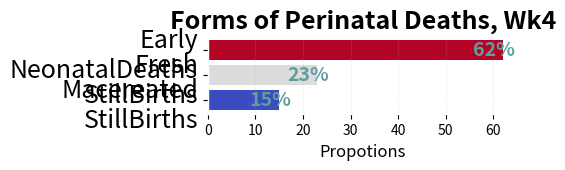

Generate this figure with matplotlib:
import matplotlib.pyplot as plt
import matplotlib.cm as cm
import numpy as np

# Data for the chart
Perinatal_Death = ["Macereated\nStillBirths", "Fresh\nStillBirths", "Early\nNeonatalDeaths"]
Propotion = [15, 23, 62]

# Use a colormap to assign colors to each bar
colors = cm.coolwarm(np.linspace(0, 1,
                              len(Propotion)))  # 'viridis' is a visually appealing cmap
#Other Colors: - Sequential: `plasma`, `magma`, `inferno`, `coolwarm`, `cividis`
# Diverging: `RdYlGn`, `Spectral`Categorical: `tab20c`, `Paired`

# Create the timeline (horizontal bar) c
fig, ax = plt.subplots(figsize=(4, 1))

bars = plt.barh(Perinatal_Death, Propotion, color=colors,
         edgecolor=colors,
         linewidth=0.000001)

# Adding chart details
plt.xlabel("Propotions", fontsize=12)
plt.ylabel("", fontsize=12)
plt.title("Forms of Perinatal Deaths, Wk4",
          fontsize=18, weight="bold")
plt.grid(axis="x", linestyle="--",
         alpha=0.17, zorder=5)

# Customize the spines (box around the plot) to red
for spine in ax.spines.values():
    spine.set_edgecolor("white")  # Set the color of the spines to red
    spine.set_linewidth(1)  # Make the spines thicker (optional)

# Explicitly increase Y-axis tick label font size and color
plt.gca().yaxis.set_tick_params(labelsize=18,
                                labelcolor="black")  # Larger y-ticks font size
# Annotate values on bars
for index, value in enumerate(Propotion):
    plt.text(value -1.82, index, f"{value}%", color="Cadetblue",
             zorder=100, ha='center',
             va='center',
             fontsize=14, weight="bold") #the value places the percentage labels inside or outside the par position

# Show the chart
plt.tight_layout()
plt.show()
